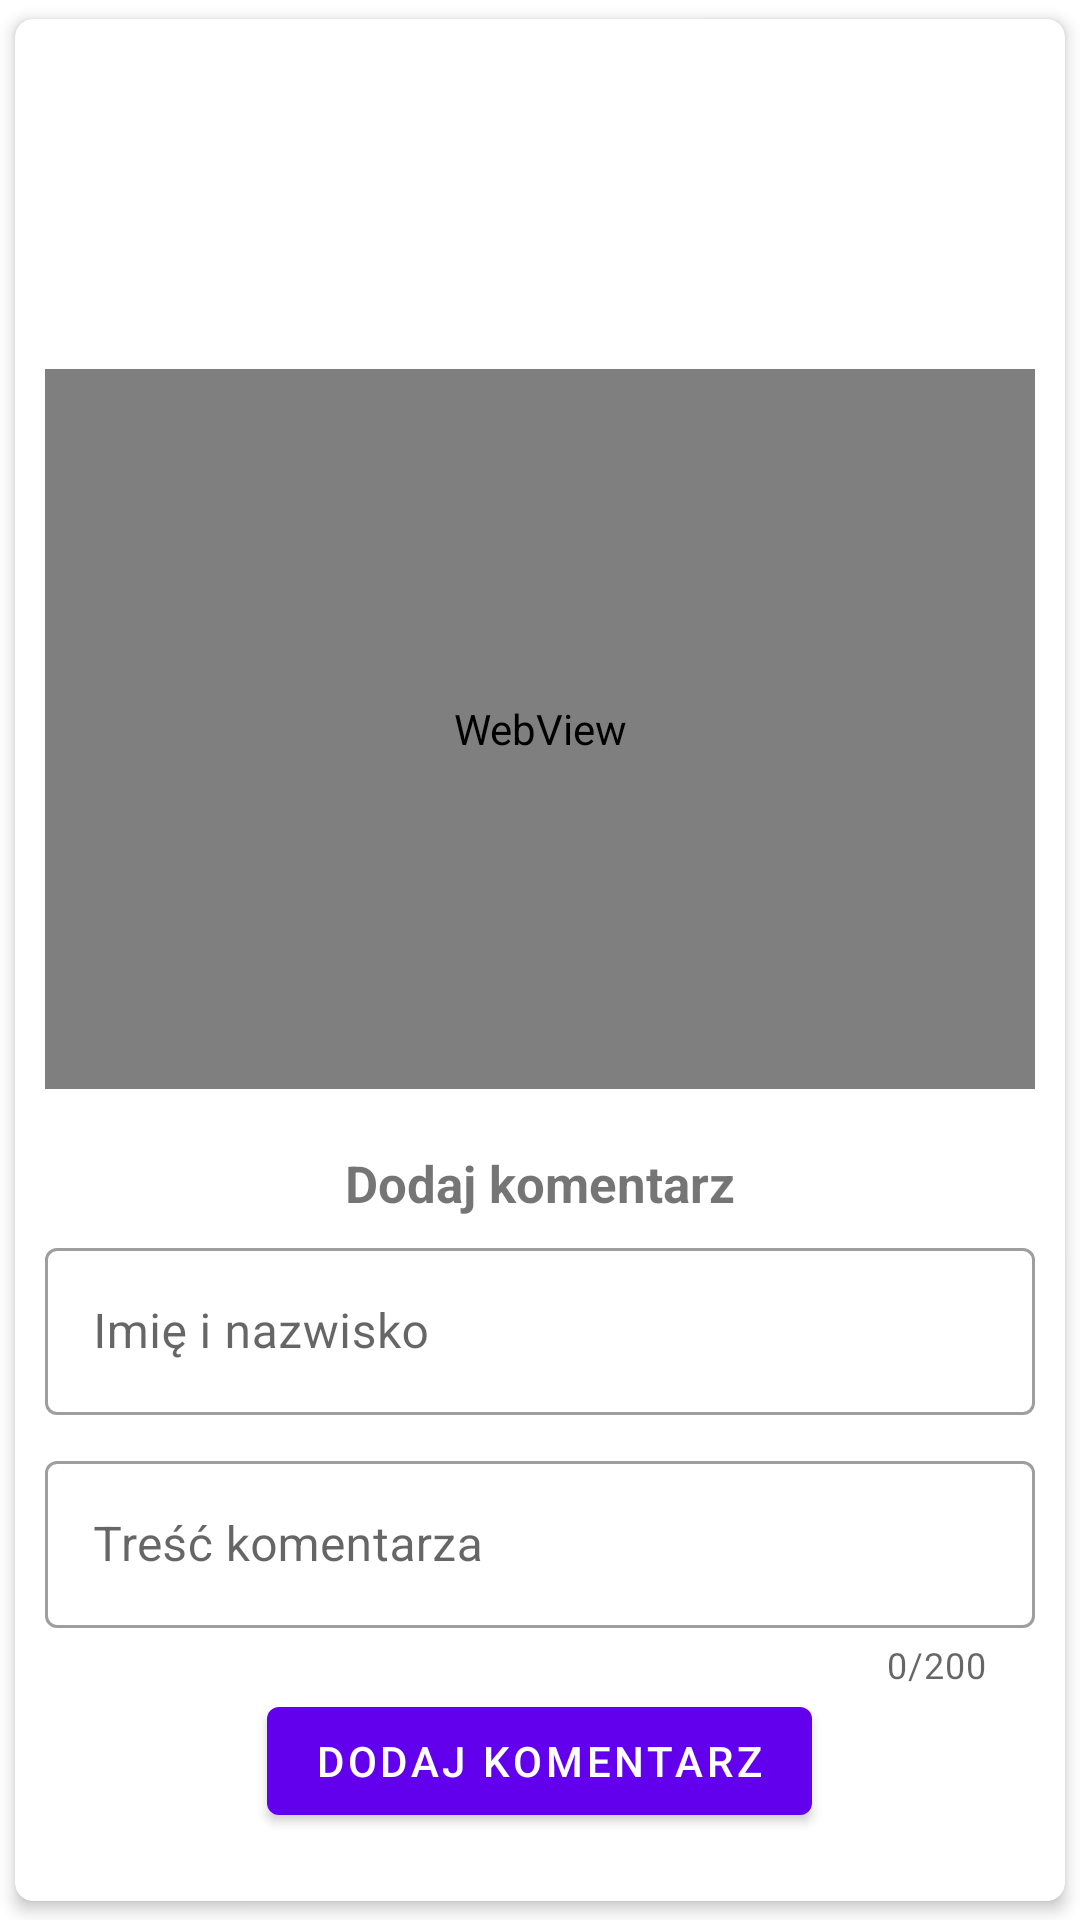

Here is an Android app screen rendered from its layout file. Give the layout XML and the strings, colors and styles it references.
<!-- AndroidManifest.xml: application theme Theme.FitnessApp -->
<!-- res/layout/post_list_item.xml -->
<?xml version="1.0" encoding="utf-8"?>

<androidx.cardview.widget.CardView xmlns:android="http://schemas.android.com/apk/res/android"
    xmlns:card_view="http://schemas.android.com/apk/res-auto"
    xmlns:app="http://schemas.android.com/apk/res-auto"
    android:layout_width="match_parent"
    android:layout_height="wrap_content"
    xmlns:tools="http://schemas.android.com/tools"
    card_view:cardCornerRadius="@dimen/value_6"
    card_view:cardElevation="@dimen/elevation"
    android:layout_marginLeft="@dimen/value_10"
    android:layout_marginRight="@dimen/value_10"
    card_view:cardUseCompatPadding="true">
    <RelativeLayout
        android:layout_width="match_parent"
        android:layout_height="match_parent"
        android:layout_marginLeft="@dimen/value_10"
        android:layout_marginRight="@dimen/value_10"
        android:orientation="horizontal">
        <TextView
            android:id="@+id/post_title"
            android:layout_width="wrap_content"
            android:layout_height="wrap_content"
            android:textSize="18.5sp"
            android:layout_marginBottom="@dimen/value_10"
            android:layout_marginTop="@dimen/value_10"
            android:textStyle="bold"

            />
        <TextView
            android:id="@+id/post_author"
            android:layout_width="wrap_content"
            android:layout_height="wrap_content"
            android:layout_marginBottom="5dp"
            android:textSize="15sp"
            android:layout_below="@+id/post_title"
            android:layout_alignStart="@id/post_title"
            />
        <TextView
            android:id="@+id/post_pub_date"
            android:textStyle="italic"
            android:layout_marginBottom="5dp"
            android:layout_width="wrap_content"
            android:layout_height="wrap_content"
            android:layout_below="@+id/post_author"
            android:layout_alignStart="@id/post_author"
            />
        <TextView
            android:id="@+id/post_description"
            android:layout_width="wrap_content"
            android:layout_height="wrap_content"
            android:layout_below="@+id/post_pub_date"
            android:layout_marginBottom="3dp"
            android:layout_alignStart="@id/post_pub_date"
            />
        <WebView
            android:id="@+id/webView"
            android:layout_width="match_parent"
            android:layout_height="240dp"
            android:layout_below="@+id/post_description"
            />
        <TextView
            android:id="@+id/add_comment_text"
            android:layout_width="wrap_content"
            android:layout_height="wrap_content"
            android:layout_below="@+id/webView"
            android:text="@string/add_comment"
            android:textStyle="bold"
            android:textSize="17sp"
            android:layout_marginTop="20dp"
            android:layout_marginBottom="5dp"
            android:layout_centerHorizontal="true"
            android:layout_centerVertical="true"
            />

        <com.google.android.material.textfield.TextInputLayout
            style="@style/Widget.MaterialComponents.TextInputLayout.OutlinedBox"
            android:id="@+id/text_input_layout_name"
            android:layout_below="@+id/add_comment_text"
            android:layout_centerHorizontal="true"
            android:layout_centerVertical="true"
            app:endIconMode="clear_text"
            android:layout_marginBottom="@dimen/value_10"
            app:helperText =""
            app:helperTextTextColor = "@color/red"
            android:layout_width="match_parent"
            android:hint="@string/enter_name"
            android:layout_height="wrap_content">

            <com.google.android.material.textfield.TextInputEditText
                android:id="@+id/text_input_EditText_name"
                android:layout_width="match_parent"
                android:layout_height="wrap_content"
                 />
        </com.google.android.material.textfield.TextInputLayout>
        <com.google.android.material.textfield.TextInputLayout
            style="@style/Widget.MaterialComponents.TextInputLayout.OutlinedBox"
            android:id="@+id/text_input_layout_comment_content"
            android:layout_below="@+id/text_input_layout_name"
            android:layout_centerHorizontal="true"
            android:layout_centerVertical="true"
            android:layout_width="match_parent"
            app:helperText =""
            app:helperTextTextColor = "@color/red"
            app:endIconMode="clear_text"
            app:counterEnabled="true"
            app:counterMaxLength="200"
            android:hint="@string/enter_comment"
            android:layout_height="wrap_content">

            <com.google.android.material.textfield.TextInputEditText
                android:id="@+id/text_input_EditText_comment_content"
                android:maxLength="200"
                android:layout_width="match_parent"
                android:layout_height="wrap_content"
                />
        </com.google.android.material.textfield.TextInputLayout>

        <com.google.android.material.button.MaterialButton
            android:id="@+id/post_comment_button"
            android:layout_width="wrap_content"
            android:layout_height="wrap_content"
            android:layout_below="@+id/text_input_layout_comment_content"
            android:layout_centerHorizontal="true"
            android:layout_centerVertical="true"
            android:text="@string/add_comment">
        </com.google.android.material.button.MaterialButton>
        <TextView
            android:id="@+id/other_comments_text"
            android:layout_width="wrap_content"
            android:layout_height="wrap_content"
            android:layout_below="@+id/post_comment_button"
            android:text="@string/other_comments"
            android:textStyle="bold"
            android:textSize="17sp"
            android:layout_marginTop="20dp"
            android:layout_marginBottom="5dp"
            android:layout_centerHorizontal="true"
            android:layout_centerVertical="true"
            />
        <androidx.constraintlayout.widget.ConstraintLayout xmlns:android="http://schemas.android.com/apk/res/android"
            xmlns:app="http://schemas.android.com/apk/res-auto"
            xmlns:tools="http://schemas.android.com/tools"
            android:id="@+id/comment_constraint_layout"
            android:layout_width="match_parent"
            android:layout_below="@+id/other_comments_text"
            android:layout_centerHorizontal="true"
            android:layout_centerVertical="true"
            android:layout_height="match_parent"
            >
            <androidx.recyclerview.widget.RecyclerView
                android:id="@+id/comment_recyclerview"
                android:layout_width="match_parent"
                android:layout_height="match_parent"
                app:layout_constraintBottom_toBottomOf="parent"
                app:layout_constraintLeft_toLeftOf="parent"
                app:layout_constraintRight_toRightOf="parent"
                app:layout_constraintTop_toTopOf="parent"
                tools:listitem="@layout/comment_list_item"/>

        </androidx.constraintlayout.widget.ConstraintLayout>


    </RelativeLayout>
</androidx.cardview.widget.CardView>
<!-- res/layout/comment_list_item.xml (included above) -->
<?xml version="1.0" encoding="utf-8"?>
<androidx.cardview.widget.CardView
    xmlns:android="http://schemas.android.com/apk/res/android"
    xmlns:card_view="http://schemas.android.com/apk/res-auto"
    android:layout_width="match_parent"
    android:layout_height="wrap_content"
    card_view:cardCornerRadius="@dimen/value_6"
    card_view:cardElevation="@dimen/elevation"
    card_view:cardUseCompatPadding="true">
    <RelativeLayout
        android:layout_width="match_parent"
        android:layout_height="match_parent"
        android:orientation="horizontal">
        <TextView
            android:id="@+id/comment_author"
            android:layout_width="wrap_content"
            android:layout_height="wrap_content"
            android:textStyle="bold"
            android:layout_marginTop="@dimen/value_10"
            android:layout_marginBottom="3dp"
            android:text="AAAAAAAAAAAAAA"
            android:layout_marginStart="@dimen/value_10"
            />
        <TextView
            android:id="@+id/comment_publication_date"
            android:layout_width="wrap_content"
            android:layout_height="wrap_content"
            android:layout_marginBottom="3dp"
            android:text="AAAAAAAAAAAAAA"
            android:textStyle="italic"
            android:layout_below="@+id/comment_author"
            android:layout_alignStart="@id/comment_author"
            />
        <TextView
            android:id="@+id/comment_content"
            android:layout_width="wrap_content"
            android:text="AAAAAAAAAAAAAA"
            android:layout_marginBottom="@dimen/value_10"
            android:layout_height="wrap_content"
            android:layout_below="@+id/comment_publication_date"
            android:layout_alignStart="@id/comment_publication_date"
        />
        <ImageView
            android:id="@+id/delete_icon"
            android:layout_width="@dimen/value_25"
            android:layout_height="@dimen/value_25"
            android:src="@drawable/delete_24"
            android:layout_alignParentEnd="true"
            android:layout_alignParentTop="true"
            android:layout_marginTop="5dp"
            android:layout_marginEnd="@dimen/value_10" />
    </RelativeLayout>
</androidx.cardview.widget.CardView>
<!-- resources referenced by this layout -->
<resources>
  <color name="red">#f50000</color>
  <dimen name="elevation">3dp</dimen>
  <dimen name="value_10">10dp</dimen>
  <dimen name="value_25">25dp</dimen>
  <dimen name="value_6">6dp</dimen>
  <string name="add_comment">Dodaj komentarz</string>
  <string name="enter_comment">Treść komentarza</string>
  <string name="enter_name">Imię i nazwisko</string>
  <string name="other_comments">Pozostałe komentarze</string>
  <style name="Theme.FitnessApp" parent="Theme.MaterialComponents.Light.DarkActionBar">
          
          <item name="colorPrimary">@color/purple_500</item>
          <item name="colorPrimaryVariant">@color/purple_700</item>
          <item name="colorOnPrimary">@color/white</item>
          
          <item name="colorSecondary">@color/teal_200</item>
          <item name="colorSecondaryVariant">@color/teal_700</item>
          <item name="colorOnSecondary">@color/white</item>
          
          <item name="android:statusBarColor">?attr/colorPrimaryVariant</item>
          
      </style>
  <color name="purple_500">#FF6200EE</color>
  <color name="purple_700">#FF3700B3</color>
  <color name="white">#FFFFFFFF</color>
  <color name="teal_200">#FF03DAC5</color>
  <color name="teal_700">#FF018786</color>
</resources>
